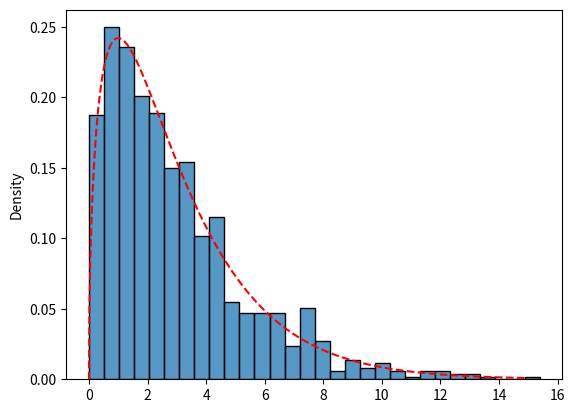

Here is the Python script that generated this plot:
# /// script
# requires-python = ">=3.13"
# dependencies = []
#
# [tool.uv]
# exclude-newer = "2026-10-27T00:00:00Z"
# ///

# %% [markdown]
# # Exercise 3.2 | Sampling and the Central Limit Theorem
#
# In this exercise we simulate sampling distributions to see the central limit theorem in action.

# %%
# Imports
import numpy as np
import matplotlib.pyplot as plt
from scipy import stats
import seaborn as sns

# %% [markdown]
# ## Die Rolls
#
# The dice distribution is uniform. Every face is equally likely.

# %% [markdown]
# ### Sample Size: n=1
#
# Roll a die once. Record your result below.

# %%
# Roll 1 die
n = 1
np.random.randint(1, 7, n)

# %% [markdown]
# ### Sample Size: n=2
#
# Roll a die twice and compute the mean of your two rolls.

# %%
n = 2

# %% [markdown]
# ### Sample Size: n=3
#
# Simulate 1,000 samples of size 3 from a fair die and plot the distribution of sample means.

# %%
n = 3

# %% [markdown]
# ### Sample Size: n=30
#
# Simulate 1,000 samples of size 30 and plot the distribution of sample means.

# %%
n = 30

# %% [markdown]
# ## Skewed Population
#
# Now let's test whether the CLT works for a skewed population: the chi-squared distribution (df=3), where most values are small but a few are very large.
#
# Simulate 1,000 sample means from a chi-squared(df=3) population.

# %% [markdown]
# ### Sample Size: n=1
#
# Start with a sample size n=1. Plot the histogram.

# %%
# Simulate 1000 sample means from a skewed population
samples = stats.chi2.rvs(df=3, size=(1000, 1))
sample_means = samples.mean(axis=1)
sns.histplot(sample_means, bins=30, stat="density")

# %%
# Plot the distribution
x = np.linspace(0, 15, 1000)
y = stats.chi2.pdf(x, df=3)
sns.lineplot(x=x, y=y, color='red', linestyle='--')

# %% [markdown]
# ### Sample Size: n=5
#
# Now increase the sample size to n=5. Plot the histogram.

# %%
# ...

# %% [markdown]
# ### Sample Size: n=30
#
# Increase to n=30.

# %%
# ...

# %% [markdown]
# ### Sample Size: n=1000
#
# Increase to n=1000.

# %%
# ...

# %% [markdown]
# ### Overlay: n=1 vs n=1000
#
# Overlay the n=1 distribution behind the n=1000 distribution to see how the sampling distribution transforms from skewed to normal.

# %%
# ...
